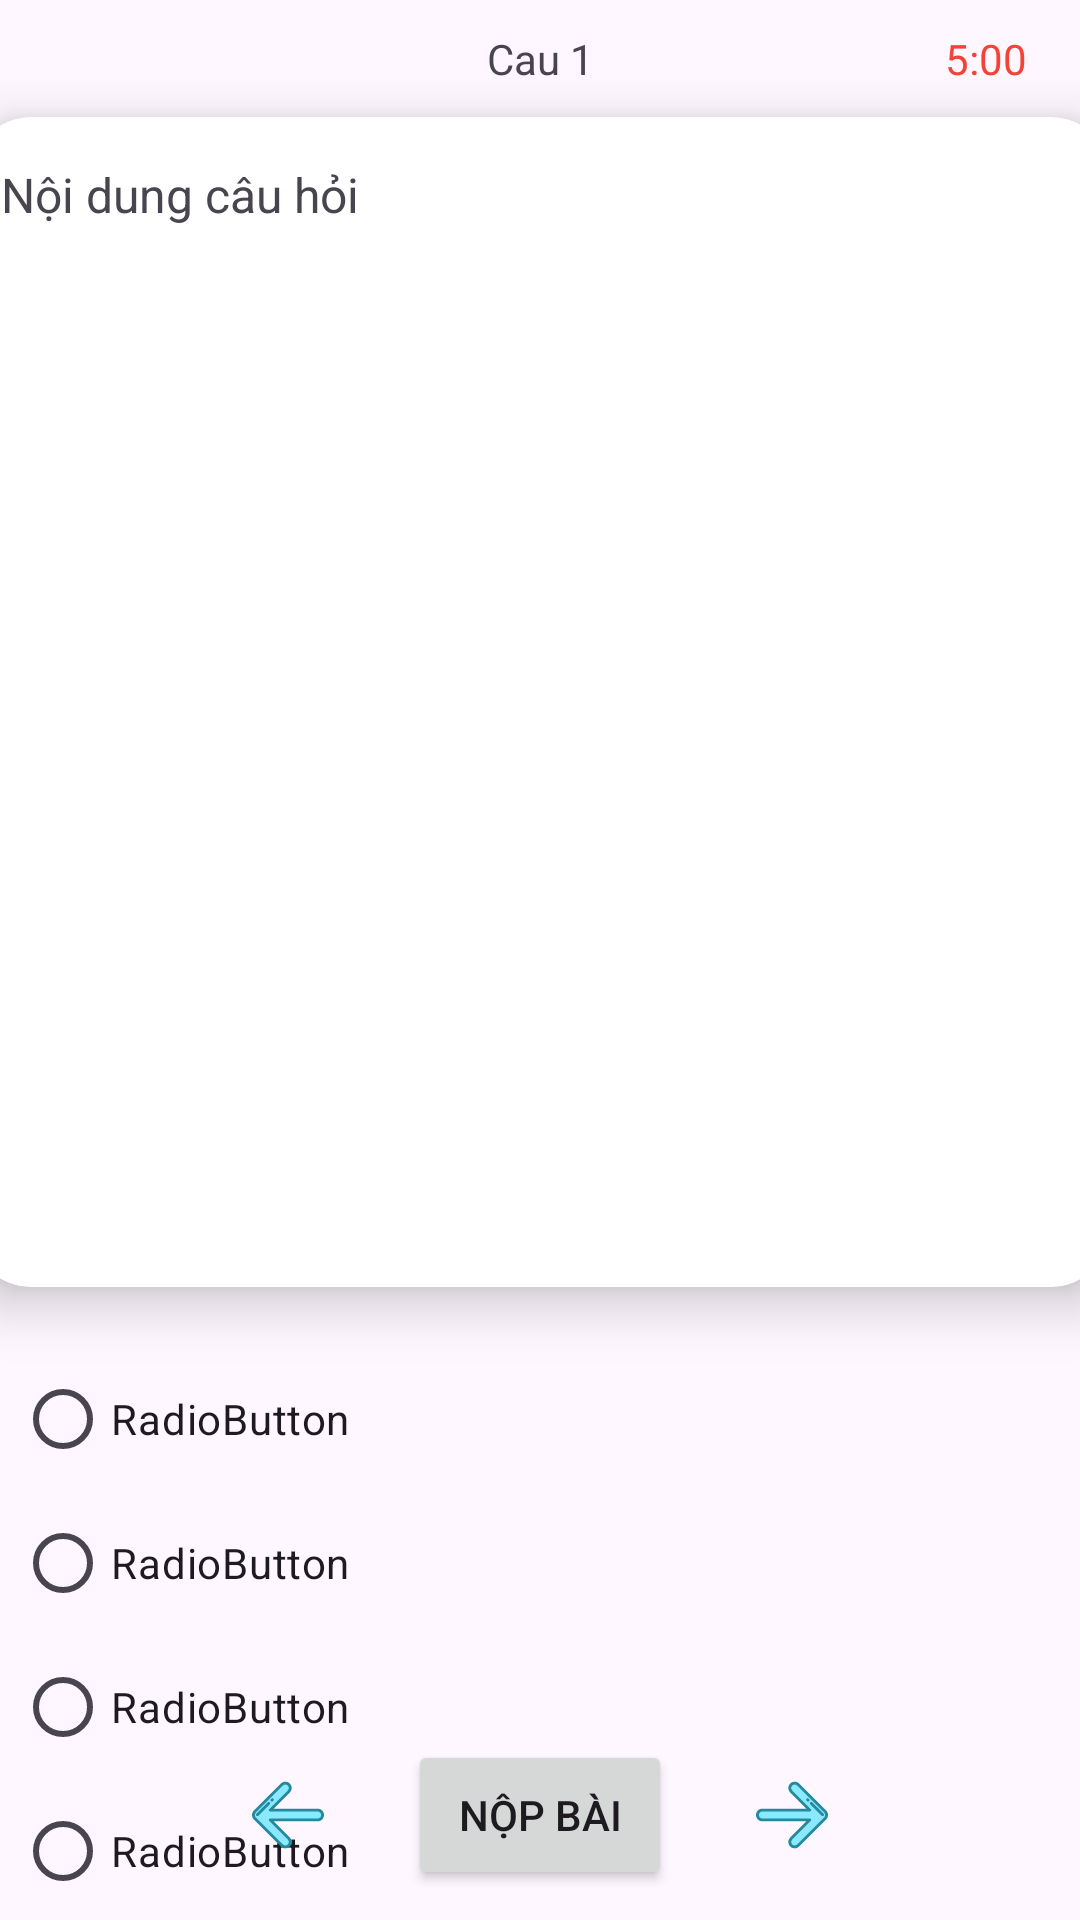

Here is an Android app screen rendered from its layout file. Give the layout XML and the strings, colors and styles it references.
<!-- AndroidManifest.xml: application theme Theme.HaUIQuiz -->
<!-- res/layout/activity_test_mode.xml -->
<?xml version="1.0" encoding="utf-8"?>
<androidx.constraintlayout.widget.ConstraintLayout xmlns:android="http://schemas.android.com/apk/res/android"
    xmlns:app="http://schemas.android.com/apk/res-auto"
    xmlns:tools="http://schemas.android.com/tools"
    android:id="@+id/main_note"
    android:layout_width="match_parent"
    android:layout_height="match_parent"
    android:orientation="vertical"
    tools:context=".ui.doTest.TestMode">

    <TextView
        android:id="@+id/txt_question"
        android:layout_width="wrap_content"
        android:layout_height="wrap_content"
        android:layout_marginTop="10dp"
        android:text="Cau 1"
        app:layout_constraintEnd_toEndOf="parent"
        app:layout_constraintStart_toStartOf="parent"
        app:layout_constraintTop_toTopOf="parent" />

    <TextView
        android:id="@+id/txt_time"
        android:layout_width="wrap_content"
        android:layout_height="wrap_content"
        android:layout_marginTop="10dp"
        android:text="5:00"
        android:textColor="#F44336"
        app:layout_constraintEnd_toEndOf="parent"
        app:layout_constraintHorizontal_bias="0.87"
        app:layout_constraintStart_toEndOf="@+id/txt_question"
        app:layout_constraintTop_toTopOf="parent" />

    <androidx.cardview.widget.CardView
        android:id="@+id/c1"
        android:layout_width="380dp"
        android:layout_height="390dp"
        android:layout_marginTop="10dp"
        app:cardCornerRadius="20dp"
        app:cardElevation="10dp"
        app:layout_constraintEnd_toEndOf="parent"
        app:layout_constraintStart_toStartOf="parent"
        app:layout_constraintTop_toBottomOf="@+id/txt_question">

        <androidx.constraintlayout.widget.ConstraintLayout
            android:layout_width="match_parent"
            android:layout_height="match_parent">

            <TextView
                android:id="@+id/txt_content"
                android:layout_width="match_parent"
                android:layout_height="wrap_content"
                android:layout_marginTop="5dp"
                android:lineSpacingMultiplier="1.3"
                android:padding="10dp"
                android:scrollbars="vertical"
                android:text="Nội dung câu hỏi"
                android:textAlignment="gravity"
                android:textSize="16sp"
                app:layout_constraintEnd_toEndOf="parent"
                app:layout_constraintStart_toStartOf="parent"
                app:layout_constraintTop_toTopOf="parent" />
        </androidx.constraintlayout.widget.ConstraintLayout>
    </androidx.cardview.widget.CardView>

    <RadioGroup
        android:id="@+id/rg"
        android:layout_width="0dp"
        android:layout_height="wrap_content"
        android:layout_marginStart="5dp"
        android:layout_marginTop="20dp"
        app:layout_constraintEnd_toEndOf="parent"
        app:layout_constraintStart_toStartOf="parent"
        app:layout_constraintTop_toBottomOf="@id/c1">

        <RadioButton
            android:id="@+id/r1"
            android:layout_width="match_parent"
            android:layout_height="wrap_content"
            android:text="RadioButton" />

        <RadioButton
            android:id="@+id/r2"
            android:layout_width="match_parent"
            android:layout_height="wrap_content"
            android:text="RadioButton" />

        <RadioButton
            android:id="@+id/r3"
            android:layout_width="match_parent"
            android:layout_height="wrap_content"
            android:text="RadioButton" />

        <RadioButton
            android:id="@+id/r4"
            android:layout_width="match_parent"
            android:layout_height="wrap_content"
            android:text="RadioButton" />
    </RadioGroup>

    <LinearLayout
        android:layout_width="wrap_content"
        android:layout_height="wrap_content"
        android:layout_marginBottom="10dp"
        android:gravity="center"
        android:orientation="horizontal"
        app:layout_constraintBottom_toBottomOf="parent"
        app:layout_constraintEnd_toEndOf="parent"
        app:layout_constraintStart_toStartOf="parent">

        <ImageButton
            android:id="@+id/btn_prv"
            android:layout_width="40dp"
            android:layout_height="40dp"
            android:background="@android:color/transparent"
            android:padding="6dp"
            app:srcCompat="@drawable/prev_icon" />

        <Button
            android:id="@+id/test_mode_btn_submit"
            android:layout_width="wrap_content"
            android:layout_height="50dp"
            android:layout_marginStart="20dp"
            android:layout_marginEnd="20dp"
            android:text="Nộp bài" />

        <ImageButton
            android:id="@+id/btn_next"
            android:layout_width="40dp"
            android:layout_height="40dp"
            android:background="@android:color/transparent"
            android:padding="6dp"
            app:srcCompat="@drawable/next_icon" />
    </LinearLayout>

</androidx.constraintlayout.widget.ConstraintLayout>
<!-- resources referenced by this layout -->
<resources>
  <!-- drawable next_icon: vector/xml drawable (drawable, 2176 chars, omitted) -->
  <!-- drawable prev_icon: vector/xml drawable (drawable, 2158 chars, omitted) -->
  <style name="Theme.HaUIQuiz" parent="Base.Theme.HaUIQuiz" />
  <style name="Base.Theme.HaUIQuiz" parent="Theme.Material3.DayNight.NoActionBar">
          
          
      </style>
</resources>
